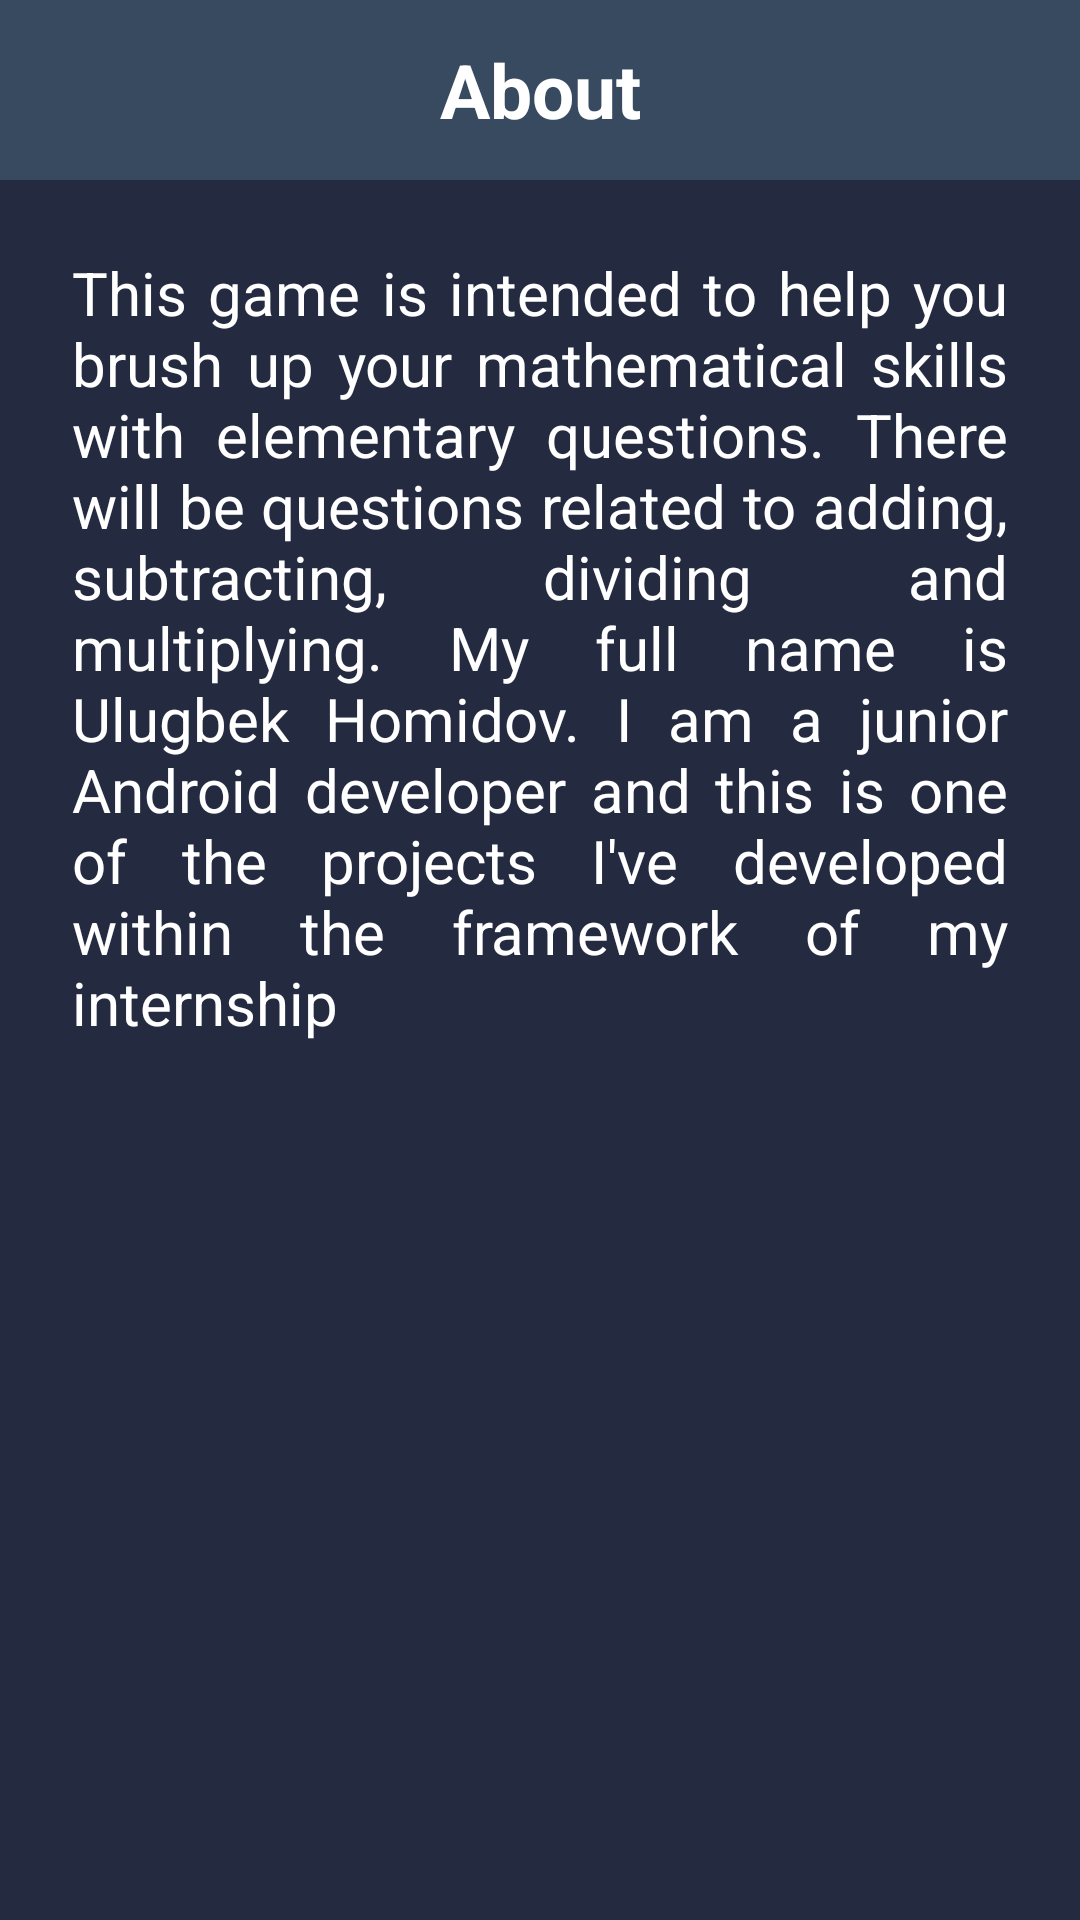

Android layout source for this screen:
<!-- AndroidManifest.xml: application theme Theme.QuizAppMVP -->
<!-- res/layout/activity_about.xml -->
<?xml version="1.0" encoding="utf-8"?>
<LinearLayout xmlns:android="http://schemas.android.com/apk/res/android"
    xmlns:app="http://schemas.android.com/apk/res-auto"
    xmlns:tools="http://schemas.android.com/tools"
    android:layout_width="match_parent"
    android:background="#242A40"
    android:orientation="vertical"
    android:layout_height="match_parent"
    tools:context=".AboutActivity">


    <androidx.appcompat.widget.Toolbar
        android:id="@+id/toolbar"
        android:background="#384A60"
        app:layout_constraintHeight_percent="0.09"
        app:layout_constraintRight_toRightOf="parent"
        app:layout_constraintLeft_toLeftOf="parent"
        app:layout_constraintTop_toTopOf="parent"
        android:layout_width="match_parent"
        android:layout_height="60dp">

        <ImageView
            android:id="@+id/back_btn"
            android:padding="5dp"
            android:background="@drawable/back_back_btn"
            android:src="@drawable/ic_baseline_arrow_back_24"
            android:layout_width="40dp"
            android:layout_height="40dp"/>


        <TextView
            android:id="@+id/title_tool"
            android:textStyle="bold"
            android:textSize="25sp"
            android:layout_gravity="center"
            android:textColor="@color/white"
            android:text="About"
            android:layout_width="wrap_content"
            android:layout_height="wrap_content"/>

    </androidx.appcompat.widget.Toolbar>

    <TextView
        android:padding="24dp"
        android:justificationMode="inter_word"
        android:textSize="20sp"
        android:textColor="@color/white"
        android:text="This game is intended to help you brush up your mathematical skills with elementary questions. There will be questions related to adding, subtracting, dividing and multiplying.
My full name is Ulugbek Homidov. I am a junior Android developer and this is one of the projects I've developed within the framework of my internship"
        android:layout_width="match_parent"
        android:layout_height="wrap_content"/>
</LinearLayout>
<!-- resources referenced by this layout -->
<resources>
  <style name="Theme.QuizAppMVP" parent="Theme.MaterialComponents.DayNight.NoActionBar">
          
          <item name="colorPrimary">@color/purple_200</item>
          <item name="colorPrimaryVariant">@color/purple_700</item>
          <item name="colorOnPrimary">@color/black</item>
          
          <item name="colorSecondary">@color/teal_200</item>
          <item name="colorSecondaryVariant">@color/teal_200</item>
          <item name="colorOnSecondary">@color/black</item>
          
          <item name="android:statusBarColor" tools:targetApi="l">?attr/colorPrimaryVariant</item>
          
      </style>
  <!-- not gathered from this repository: default colours our renderer supplied (Android Studio template values) -->
  <color name="purple_200">#FFBB86FC</color>
  <color name="purple_700">#FF3700B3</color>
  <color name="teal_200">#FF03DAC5</color>
  <color name="black">#FF000000</color>
  <color name="white">#FFFFFFFF</color>
</resources>
